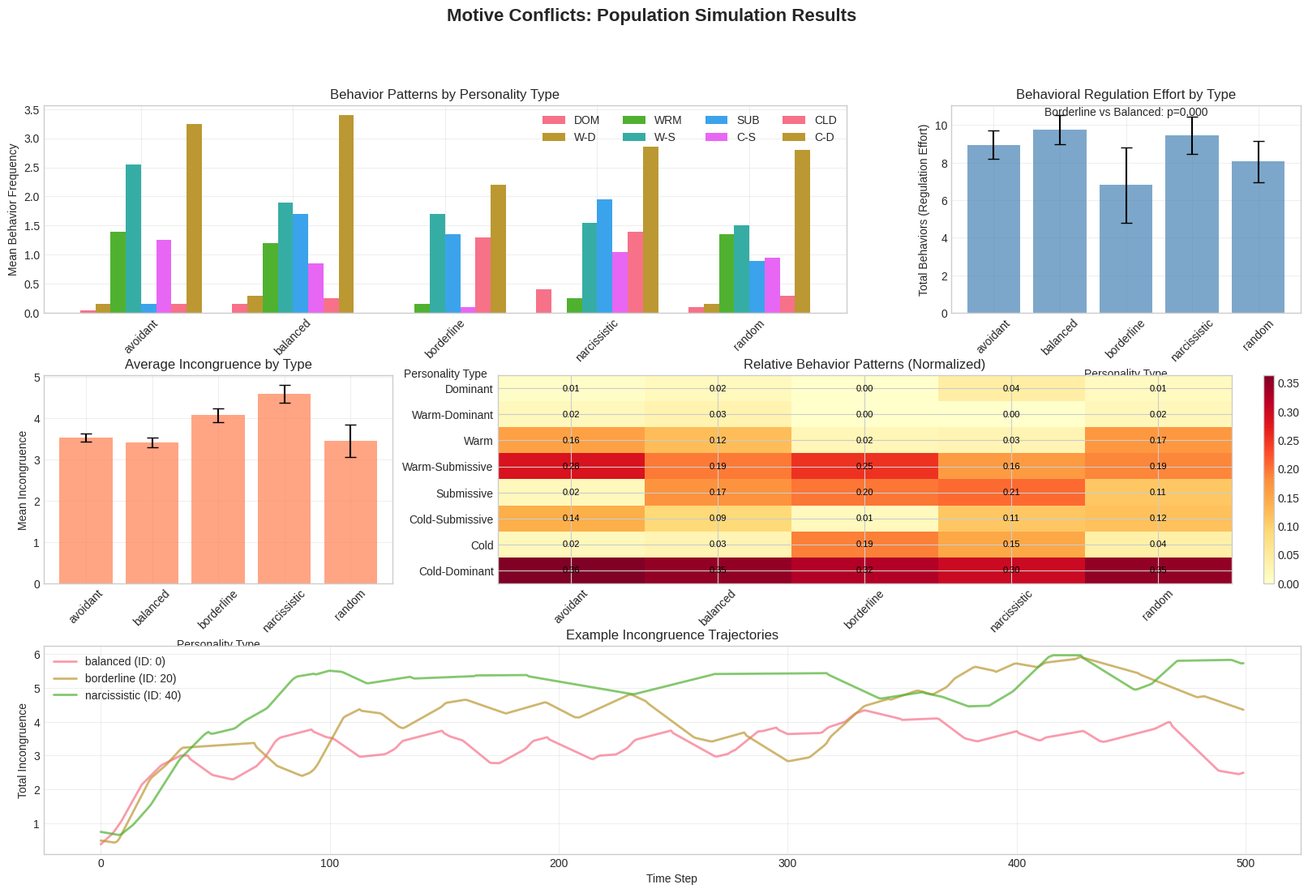

Generate this figure with matplotlib:
"""
Motive Conflicts in Interpersonal Circumplex: Agent-Based Modeling Study
Based on Westermann et al. (2017) approach, adapted for interpersonal circumplex

This simulation models interpersonal motives as agents that:
1. Have congruence levels (-1 to 1)
2. Can be behaviorally active
3. Affect connected motives
4. Decay over time
"""

import numpy as np
import matplotlib.pyplot as plt
import matplotlib.gridspec as gridspec
import seaborn as sns
import pandas as pd
from scipy import stats
from dataclasses import dataclass
from typing import Dict, List, Tuple, Optional
import json
from datetime import datetime
import os

# Set style
plt.style.use("seaborn-v0_8-whitegrid")
sns.set_palette("husl")

# ============================================================================
# CIRCUMPLEX DEFINITIONS
# ============================================================================

OCTANTS = {
    0: {"name": "Dominant", "angle": 90, "abbrev": "DOM"},
    1: {"name": "Warm-Dominant", "angle": 45, "abbrev": "W-D"},
    2: {"name": "Warm", "angle": 0, "abbrev": "WRM"},
    3: {"name": "Warm-Submissive", "angle": 315, "abbrev": "W-S"},
    4: {"name": "Submissive", "angle": 270, "abbrev": "SUB"},
    5: {"name": "Cold-Submissive", "angle": 225, "abbrev": "C-S"},
    6: {"name": "Cold", "angle": 180, "abbrev": "CLD"},
    7: {"name": "Cold-Dominant", "angle": 135, "abbrev": "C-D"},
}

# ============================================================================
# PERSONALITY PROTOTYPES (Based on means, variances, covariances)
# ============================================================================

PERSONALITY_PROTOTYPES = {
    "balanced": {
        "name": "Balanced",
        "means": np.zeros(8),  # Neutral on all octants
        "variances": np.ones(8) * 0.25,
        "covariance_pattern": "circumplex",  # Standard circumplex pattern
    },
    "borderline": {
        "name": "Borderline",
        "means": np.array([0, 0, 0.5, 0, 0, 0, -0.5, 0]),  # High warm, low cold
        "variances": np.array(
            [0.3, 0.3, 0.8, 0.3, 0.3, 0.3, 0.8, 0.3]
        ),  # High variance on warm/cold
        "covariance_pattern": "unstable",  # High negative correlation between warm/cold
    },
    "narcissistic": {
        "name": "Narcissistic",
        "means": np.array([0.6, 0.4, 0.2, -0.2, -0.4, -0.2, 0.2, 0.4]),  # High dominant
        "variances": np.array([0.5, 0.4, 0.3, 0.2, 0.2, 0.2, 0.3, 0.4]),
        "covariance_pattern": "rigid",  # Low flexibility
    },
    "avoidant": {
        "name": "Avoidant",
        "means": np.array(
            [-0.3, -0.3, -0.5, -0.3, 0.2, 0.5, 0.6, 0.4]
        ),  # High cold-submissive
        "variances": np.ones(8) * 0.3,
        "covariance_pattern": "circumplex",
    },
    "random": {
        "name": "Random",
        "means": np.random.normal(0, 0.3, 8),
        "variances": np.random.uniform(0.1, 0.5, 8),
        "covariance_pattern": "random",
    },
}


class MotiveAgent:
    """
    Individual motive/octant that acts as an agent
    Based on Westermann et al.'s model
    """

    def __init__(
        self,
        motive_id: int,
        initial_congruence: float = 0.0,
        decay_rate: float = 0.01,
        availability: float = 0.5,
    ):
        self.id = motive_id
        self.name = OCTANTS[motive_id]["name"]
        self.congruence = initial_congruence  # Range: -1 (incongruent) to 1 (congruent)
        self.decay_rate = decay_rate
        self.availability = availability  # How easily this motive can be satisfied
        self.is_active = False
        self.activation_history = []

    def update_congruence(self, delta: float):
        """Update congruence level, bounded between -1 and 1"""
        self.congruence = np.clip(self.congruence + delta, -1, 1)

    def decay(self):
        """Natural decay of congruence over time"""
        if self.congruence > 0:
            self.congruence -= self.decay_rate
        else:
            self.congruence -= self.decay_rate * 1.5  # Faster decay when incongruent
        self.congruence = max(self.congruence, -1)

    def is_incongruent(self) -> bool:
        """Check if motive is incongruent (needs attention)"""
        return self.congruence < 0

    def get_incongruence_level(self) -> float:
        """Return level of incongruence (0 if congruent)"""
        return max(0, -self.congruence)


class PersonalitySystem:
    """
    System of interconnected motives for a single person
    Implements the Westermann et al. model for interpersonal circumplex
    """

    def __init__(self, personality_type: str, person_id: int = 0):
        self.person_id = person_id
        self.personality_type = personality_type
        self.prototype = PERSONALITY_PROTOTYPES[personality_type]

        # Initialize motives
        self.motives = {}
        for i in range(8):
            initial_congruence = self.prototype["means"][i]
            availability = (
                0.5 + self.prototype["means"][i] * 0.3
            )  # Higher mean = more available
            decay_rate = 0.01 * (
                1 + self.prototype["variances"][i]
            )  # Higher variance = faster decay

            self.motives[i] = MotiveAgent(
                i, initial_congruence, decay_rate, availability
            )

        # Create connection matrix (how motives affect each other)
        self.connection_matrix = self._create_connection_matrix()

        # History tracking
        self.behavior_history = []
        self.congruence_history = {i: [] for i in range(8)}
        self.incongruence_history = []
        self.active_motive = None

    def _create_connection_matrix(self) -> np.ndarray:
        """
        Create connection matrix based on circumplex structure
        Positive values = motives support each other
        Negative values = motives compete
        """
        matrix = np.zeros((8, 8))

        for i in range(8):
            for j in range(8):
                if i == j:
                    continue

                # Calculate angular distance
                angle_diff = abs(OCTANTS[i]["angle"] - OCTANTS[j]["angle"])
                if angle_diff > 180:
                    angle_diff = 360 - angle_diff

                # Convert to correlation based on circumplex structure
                if angle_diff <= 45:  # Adjacent
                    correlation = 0.7
                elif angle_diff <= 90:  # One removed
                    correlation = 0.3
                elif angle_diff <= 135:  # Two removed
                    correlation = -0.3
                else:  # Opposite
                    correlation = -0.7

                # Modify based on personality pattern
                if self.prototype["covariance_pattern"] == "unstable":
                    if i in [2, 6] and j in [2, 6]:  # Warm-Cold conflict
                        correlation = -0.9
                elif self.prototype["covariance_pattern"] == "rigid":
                    correlation *= 0.5  # Less flexibility
                elif self.prototype["covariance_pattern"] == "random":
                    correlation += np.random.normal(0, 0.2)

                matrix[i, j] = correlation

        return matrix

    def step(self):
        """
        Single time step of the system
        Following Westermann et al.'s rules:
        1. All motives decay
        2. If no active motive, select most incongruent
        3. Active motive affects connected motives
        4. Active motive stays active until satisfied
        """

        # 1. Decay all motives
        for motive in self.motives.values():
            motive.decay()

        # 2. Select active motive if none
        if self.active_motive is None:
            incongruent_motives = [
                (m.get_incongruence_level(), m.id)
                for m in self.motives.values()
                if m.is_incongruent()
            ]

            if incongruent_motives:
                # Select most incongruent
                incongruent_motives.sort(reverse=True)
                most_incongruent_id = incongruent_motives[0][1]
                self.active_motive = self.motives[most_incongruent_id]
                self.active_motive.is_active = True
                self.behavior_history.append(most_incongruent_id)

        # 3. Active motive affects system
        if self.active_motive is not None:
            # Increase congruence of active motive
            satisfaction_rate = 0.1 * self.active_motive.availability
            self.active_motive.update_congruence(satisfaction_rate)

            # Affect connected motives
            for other_id, other_motive in self.motives.items():
                if other_id != self.active_motive.id:
                    connection_strength = self.connection_matrix[
                        self.active_motive.id, other_id
                    ]
                    effect = connection_strength * 0.05
                    other_motive.update_congruence(effect)

            # 4. Check if satisfied
            if self.active_motive.congruence >= 0.9:
                self.active_motive.is_active = False
                self.active_motive = None

        # Record history
        for i, motive in self.motives.items():
            self.congruence_history[i].append(motive.congruence)

        total_incongruence = sum(
            m.get_incongruence_level() for m in self.motives.values()
        )
        self.incongruence_history.append(total_incongruence)

    def simulate(self, n_steps: int = 500):
        """Run simulation for n steps"""
        for _ in range(n_steps):
            self.step()

    def get_behavior_frequency(self) -> Dict[int, int]:
        """Get frequency of each behavior"""
        freq = {i: 0 for i in range(8)}
        for behavior in self.behavior_history:
            freq[behavior] += 1
        return freq

    def get_total_behavior_count(self) -> int:
        """Total number of behaviors (regulation effort)"""
        return len(self.behavior_history)

    def get_mean_incongruence(self) -> float:
        """Average incongruence over simulation"""
        return np.mean(self.incongruence_history) if self.incongruence_history else 0


class PopulationSimulation:
    """
    Simulate a population of people with different personality patterns
    """

    def __init__(self, n_persons_per_type: int = 10):
        self.n_persons_per_type = n_persons_per_type
        self.population = []
        self.results = None

    def create_population(self):
        """Create population with different personality types"""
        person_id = 0
        for p_type in PERSONALITY_PROTOTYPES.keys():
            for _ in range(self.n_persons_per_type):
                # Add some random variation to base prototype
                person = PersonalitySystem(p_type, person_id)

                # Add individual differences
                for motive in person.motives.values():
                    motive.congruence += np.random.normal(0, 0.1)
                    motive.availability += np.random.normal(0, 0.05)
                    motive.congruence = np.clip(motive.congruence, -1, 1)
                    motive.availability = np.clip(motive.availability, 0.1, 0.9)

                self.population.append(person)
                person_id += 1

    def run_simulation(self, n_steps: int = 500):
        """Run simulation for entire population"""
        print(f"Simulating {len(self.population)} individuals for {n_steps} steps...")

        for i, person in enumerate(self.population):
            if i % 10 == 0:
                print(f"  Processing person {i+1}/{len(self.population)}...")
            person.simulate(n_steps)

        self._compile_results()

    def _compile_results(self):
        """Compile results into DataFrame"""
        results_list = []

        for person in self.population:
            behavior_freq = person.get_behavior_frequency()

            results_list.append(
                {
                    "person_id": person.person_id,
                    "personality_type": person.personality_type,
                    "total_behaviors": person.get_total_behavior_count(),
                    "mean_incongruence": person.get_mean_incongruence(),
                    **{f"behavior_{i}": behavior_freq[i] for i in range(8)},
                }
            )

        self.results = pd.DataFrame(results_list)

    def analyze_results(self):
        """Analyze and visualize results"""
        if self.results is None:
            print("No results to analyze. Run simulation first.")
            return

        # Create comprehensive figure
        fig = plt.figure(figsize=(20, 12))
        gs = gridspec.GridSpec(3, 3, figure=fig, hspace=0.3, wspace=0.3)

        # 1. Behavior frequency by personality type
        ax1 = fig.add_subplot(gs[0, :2])
        self._plot_behavior_by_type(ax1)

        # 2. Total behaviors (regulation effort) by type
        ax2 = fig.add_subplot(gs[0, 2])
        self._plot_regulation_effort(ax2)

        # 3. Mean incongruence by type
        ax3 = fig.add_subplot(gs[1, 0])
        self._plot_incongruence_by_type(ax3)

        # 4. Behavior patterns heatmap
        ax4 = fig.add_subplot(gs[1, 1:])
        self._plot_behavior_heatmap(ax4)

        # 5. Individual trajectories example
        ax5 = fig.add_subplot(gs[2, :])
        self._plot_example_trajectories(ax5)

        plt.suptitle(
            "Motive Conflicts: Population Simulation Results",
            fontsize=16,
            fontweight="bold",
        )

        # Save figure
        if not os.path.exists("results"):
            os.makedirs("results")

        timestamp = datetime.now().strftime("%Y%m%d_%H%M%S")
        filename = f"results/population_simulation_{timestamp}.png"
        plt.savefig(filename, dpi=150, bbox_inches="tight")
        print(f"\nResults saved to: {filename}")

        plt.show()

        # Statistical analysis
        self._statistical_analysis()

    def _plot_behavior_by_type(self, ax):
        """Plot behavior frequency by personality type"""
        behavior_cols = [f"behavior_{i}" for i in range(8)]

        grouped = self.results.groupby("personality_type")[behavior_cols].mean()

        x = np.arange(len(grouped.index))
        width = 0.1

        for i, col in enumerate(behavior_cols):
            offset = (i - 3.5) * width
            ax.bar(x + offset, grouped[col], width, label=OCTANTS[i]["abbrev"])

        ax.set_xlabel("Personality Type")
        ax.set_ylabel("Mean Behavior Frequency")
        ax.set_title("Behavior Patterns by Personality Type")
        ax.set_xticks(x)
        ax.set_xticklabels(grouped.index, rotation=45)
        ax.legend(ncol=4, loc="upper right")
        ax.grid(True, alpha=0.3)

    def _plot_regulation_effort(self, ax):
        """Plot total behaviors (regulation effort)"""
        grouped = self.results.groupby("personality_type")["total_behaviors"].agg(
            ["mean", "std"]
        )

        ax.bar(
            grouped.index,
            grouped["mean"],
            yerr=grouped["std"],
            capsize=5,
            color="steelblue",
            alpha=0.7,
        )
        ax.set_xlabel("Personality Type")
        ax.set_ylabel("Total Behaviors (Regulation Effort)")
        ax.set_title("Behavioral Regulation Effort by Type")
        ax.set_xticklabels(grouped.index, rotation=45)
        ax.grid(True, alpha=0.3)

        # Add significance test
        borderline_behaviors = self.results[
            self.results["personality_type"] == "borderline"
        ]["total_behaviors"]
        balanced_behaviors = self.results[
            self.results["personality_type"] == "balanced"
        ]["total_behaviors"]
        if len(borderline_behaviors) > 0 and len(balanced_behaviors) > 0:
            t_stat, p_value = stats.ttest_ind(borderline_behaviors, balanced_behaviors)
            ax.text(
                0.5,
                0.95,
                f"Borderline vs Balanced: p={p_value:.3f}",
                transform=ax.transAxes,
                ha="center",
            )

    def _plot_incongruence_by_type(self, ax):
        """Plot mean incongruence by personality type"""
        grouped = self.results.groupby("personality_type")["mean_incongruence"].agg(
            ["mean", "std"]
        )

        ax.bar(
            grouped.index,
            grouped["mean"],
            yerr=grouped["std"],
            capsize=5,
            color="coral",
            alpha=0.7,
        )
        ax.set_xlabel("Personality Type")
        ax.set_ylabel("Mean Incongruence")
        ax.set_title("Average Incongruence by Type")
        ax.set_xticklabels(grouped.index, rotation=45)
        ax.grid(True, alpha=0.3)

    def _plot_behavior_heatmap(self, ax):
        """Plot heatmap of behavior patterns"""
        behavior_cols = [f"behavior_{i}" for i in range(8)]

        # Create matrix for heatmap
        grouped = self.results.groupby("personality_type")[behavior_cols].mean()

        # Normalize by row to show relative patterns
        grouped_norm = grouped.div(grouped.sum(axis=1), axis=0)

        im = ax.imshow(grouped_norm.T, cmap="YlOrRd", aspect="auto")

        ax.set_xticks(np.arange(len(grouped.index)))
        ax.set_yticks(np.arange(8))
        ax.set_xticklabels(grouped.index, rotation=45)
        ax.set_yticklabels([OCTANTS[i]["name"] for i in range(8)])
        ax.set_title("Relative Behavior Patterns (Normalized)")

        plt.colorbar(im, ax=ax, fraction=0.046, pad=0.04)

        # Add text annotations
        for i in range(len(grouped.index)):
            for j in range(8):
                text = ax.text(
                    i,
                    j,
                    f"{grouped_norm.iloc[i, j]:.2f}",
                    ha="center",
                    va="center",
                    color="black",
                    fontsize=8,
                )

    def _plot_example_trajectories(self, ax):
        """Plot example congruence trajectories"""
        # Select one person from each type
        example_persons = []
        for p_type in PERSONALITY_PROTOTYPES.keys():
            persons_of_type = [
                p for p in self.population if p.personality_type == p_type
            ]
            if persons_of_type:
                example_persons.append(persons_of_type[0])

        # Plot trajectories
        for person in example_persons[:3]:  # Show only 3 for clarity
            incongruence = person.incongruence_history
            ax.plot(
                incongruence,
                label=f"{person.personality_type} (ID: {person.person_id})",
                linewidth=2,
                alpha=0.7,
            )

        ax.set_xlabel("Time Step")
        ax.set_ylabel("Total Incongruence")
        ax.set_title("Example Incongruence Trajectories")
        ax.legend()
        ax.grid(True, alpha=0.3)

    def _statistical_analysis(self):
        """Perform statistical analysis"""
        print("\n" + "=" * 60)
        print("STATISTICAL ANALYSIS")
        print("=" * 60)

        # ANOVA for total behaviors
        groups = [
            group["total_behaviors"].values
            for name, group in self.results.groupby("personality_type")
        ]
        f_stat, p_value = stats.f_oneway(*groups)

        print(f"\nANOVA for Total Behaviors across personality types:")
        print(f"  F-statistic: {f_stat:.3f}")
        print(f"  p-value: {p_value:.4f}")

        # Post-hoc comparisons
        print("\nMean Total Behaviors by Type:")
        summary = self.results.groupby("personality_type")["total_behaviors"].agg(
            ["mean", "std"]
        )
        print(summary)

        # Correlation between incongruence and behavior
        correlation = self.results["mean_incongruence"].corr(
            self.results["total_behaviors"]
        )
        print(
            f"\nCorrelation between incongruence and total behaviors: {correlation:.3f}"
        )

        # Save detailed results
        results_file = (
            f'results/population_results_{datetime.now().strftime("%Y%m%d_%H%M%S")}.csv'
        )
        self.results.to_csv(results_file, index=False)
        print(f"\nDetailed results saved to: {results_file}")


def main():
    """Main function to run the simulation"""
    print("=" * 60)
    print("MOTIVE CONFLICTS: EMPIRICALLY INFORMED AGENT-BASED MODELING")
    print("Based on Westermann et al. (2017)")
    print("=" * 60)

    # Create and run population simulation
    pop_sim = PopulationSimulation(n_persons_per_type=20)

    print("\nCreating population...")
    pop_sim.create_population()

    print("\nRunning simulation...")
    pop_sim.run_simulation(n_steps=500)

    print("\nAnalyzing results...")
    pop_sim.analyze_results()

    print("\n" + "=" * 60)
    print("SIMULATION COMPLETE")
    print("=" * 60)


if __name__ == "__main__":
    main()
